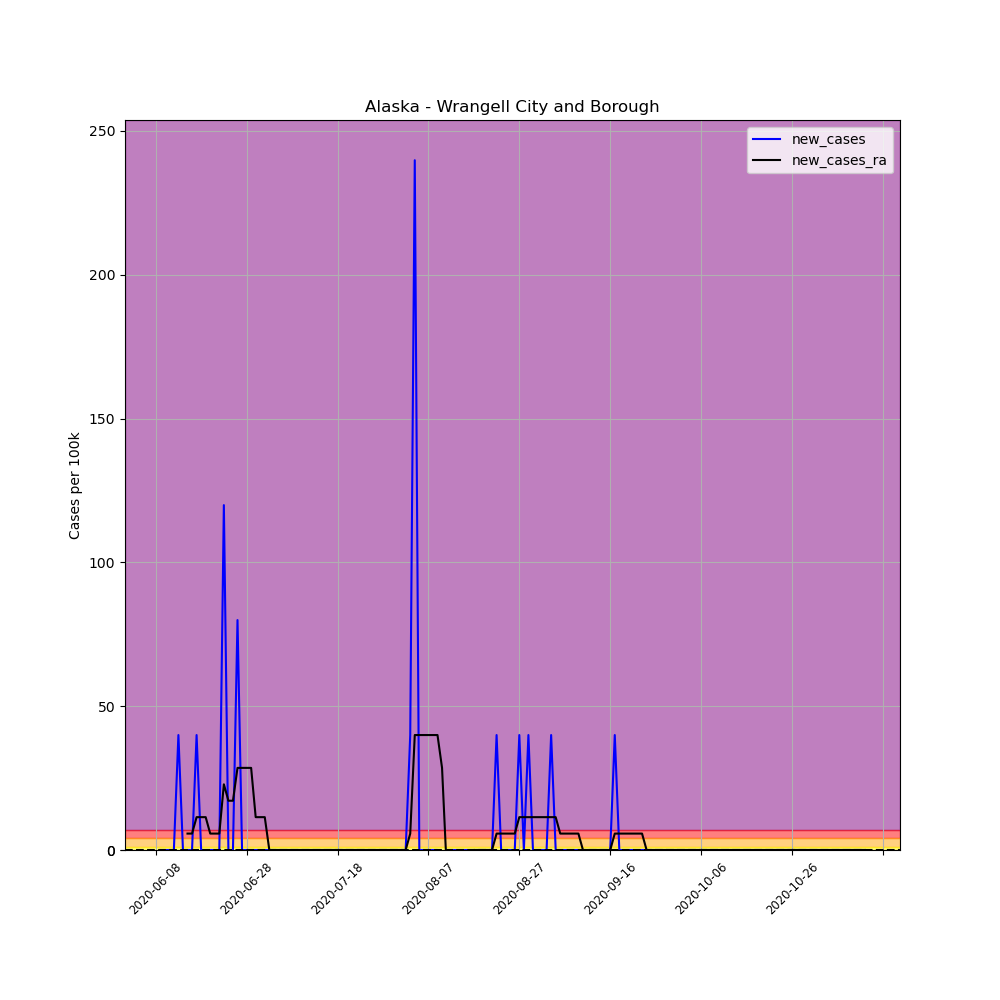

Data behind this chart, as committed beside it:
, date, county, state, fips, cases, deaths, COUNTY, STNAME, CTYNAME, POPESTIMATE2019, per_100k, per_100k_ra, new_cases, new_cases_ra
681430, 2020-06-08, Wrangell City and Borough, Alaska, 2275, 1, 0, 275, Alaska, Wrangell City and Borough, 2502, 39.97, , , 
681431, 2020-06-09, Wrangell City and Borough, Alaska, 2275, 1, 0, 275, Alaska, Wrangell City and Borough, 2502, 39.97, , 0.0, 
681432, 2020-06-10, Wrangell City and Borough, Alaska, 2275, 1, 0, 275, Alaska, Wrangell City and Borough, 2502, 39.97, , 0.0, 
681433, 2020-06-11, Wrangell City and Borough, Alaska, 2275, 1, 0, 275, Alaska, Wrangell City and Borough, 2502, 39.97, , 0.0, 
681434, 2020-06-12, Wrangell City and Borough, Alaska, 2275, 1, 0, 275, Alaska, Wrangell City and Borough, 2502, 39.97, , 0.0, 
681435, 2020-06-13, Wrangell City and Borough, Alaska, 2275, 2, 0, 275, Alaska, Wrangell City and Borough, 2502, 79.94, , 39.97, 
681436, 2020-06-14, Wrangell City and Borough, Alaska, 2275, 2, 0, 275, Alaska, Wrangell City and Borough, 2502, 79.94, 51.39, 0.0, 
681437, 2020-06-15, Wrangell City and Borough, Alaska, 2275, 2, 0, 275, Alaska, Wrangell City and Borough, 2502, 79.94, 57.1, 0.0, 5.71
681438, 2020-06-16, Wrangell City and Borough, Alaska, 2275, 2, 0, 275, Alaska, Wrangell City and Borough, 2502, 79.94, 62.81, 0.0, 5.71
681439, 2020-06-17, Wrangell City and Borough, Alaska, 2275, 3, 0, 275, Alaska, Wrangell City and Borough, 2502, 119.9, 74.23, 39.97, 11.42
681440, 2020-06-18, Wrangell City and Borough, Alaska, 2275, 3, 0, 275, Alaska, Wrangell City and Borough, 2502, 119.9, 85.65, 0.0, 11.42
681441, 2020-06-19, Wrangell City and Borough, Alaska, 2275, 3, 0, 275, Alaska, Wrangell City and Borough, 2502, 119.9, 97.07, 0.0, 11.42
681442, 2020-06-20, Wrangell City and Borough, Alaska, 2275, 3, 0, 275, Alaska, Wrangell City and Borough, 2502, 119.9, 102.8, 0.0, 5.71
681443, 2020-06-21, Wrangell City and Borough, Alaska, 2275, 3, 0, 275, Alaska, Wrangell City and Borough, 2502, 119.9, 108.5, 0.0, 5.71
681444, 2020-06-22, Wrangell City and Borough, Alaska, 2275, 3, 0, 275, Alaska, Wrangell City and Borough, 2502, 119.9, 114.2, 0.0, 5.71
681445, 2020-06-23, Wrangell City and Borough, Alaska, 2275, 6, 0, 275, Alaska, Wrangell City and Borough, 2502, 239.8, 137, 119.9, 22.84
681446, 2020-06-24, Wrangell City and Borough, Alaska, 2275, 6, 0, 275, Alaska, Wrangell City and Borough, 2502, 239.8, 154.2, 0.0, 17.13
681447, 2020-06-25, Wrangell City and Borough, Alaska, 2275, 6, 0, 275, Alaska, Wrangell City and Borough, 2502, 239.8, 171.3, 0.0, 17.13
681448, 2020-06-26, Wrangell City and Borough, Alaska, 2275, 8, 0, 275, Alaska, Wrangell City and Borough, 2502, 319.7, 199.8, 79.94, 28.55
681449, 2020-06-27, Wrangell City and Borough, Alaska, 2275, 8, 0, 275, Alaska, Wrangell City and Borough, 2502, 319.7, 228.4, 0.0, 28.55
681450, 2020-06-28, Wrangell City and Borough, Alaska, 2275, 8, 0, 275, Alaska, Wrangell City and Borough, 2502, 319.7, 256.9, 0.0, 28.55
681451, 2020-06-29, Wrangell City and Borough, Alaska, 2275, 8, 0, 275, Alaska, Wrangell City and Borough, 2502, 319.7, 285.5, 0.0, 28.55
681452, 2020-06-30, Wrangell City and Borough, Alaska, 2275, 8, 0, 275, Alaska, Wrangell City and Borough, 2502, 319.7, 296.9, 0.0, 11.42
681453, 2020-07-01, Wrangell City and Borough, Alaska, 2275, 8, 0, 275, Alaska, Wrangell City and Borough, 2502, 319.7, 308.3, 0.0, 11.42
681454, 2020-07-02, Wrangell City and Borough, Alaska, 2275, 8, 0, 275, Alaska, Wrangell City and Borough, 2502, 319.7, 319.7, 0.0, 11.42
681455, 2020-07-03, Wrangell City and Borough, Alaska, 2275, 8, 0, 275, Alaska, Wrangell City and Borough, 2502, 319.7, 319.7, 0.0, 2.0301221021717147e-15
681456, 2020-07-04, Wrangell City and Borough, Alaska, 2275, 8, 0, 275, Alaska, Wrangell City and Borough, 2502, 319.7, 319.7, 0.0, 2.0301221021717147e-15
681457, 2020-07-05, Wrangell City and Borough, Alaska, 2275, 8, 0, 275, Alaska, Wrangell City and Borough, 2502, 319.7, 319.7, 0.0, 2.0301221021717147e-15
681458, 2020-07-06, Wrangell City and Borough, Alaska, 2275, 8, 0, 275, Alaska, Wrangell City and Borough, 2502, 319.7, 319.7, 0.0, 2.0301221021717147e-15
681459, 2020-07-07, Wrangell City and Borough, Alaska, 2275, 8, 0, 275, Alaska, Wrangell City and Borough, 2502, 319.7, 319.7, 0.0, 2.0301221021717147e-15
681460, 2020-07-08, Wrangell City and Borough, Alaska, 2275, 8, 0, 275, Alaska, Wrangell City and Borough, 2502, 319.7, 319.7, 0.0, 2.0301221021717147e-15
681461, 2020-07-09, Wrangell City and Borough, Alaska, 2275, 8, 0, 275, Alaska, Wrangell City and Borough, 2502, 319.7, 319.7, 0.0, 2.0301221021717147e-15
681462, 2020-07-10, Wrangell City and Borough, Alaska, 2275, 8, 0, 275, Alaska, Wrangell City and Borough, 2502, 319.7, 319.7, 0.0, 2.0301221021717147e-15
681463, 2020-07-11, Wrangell City and Borough, Alaska, 2275, 8, 0, 275, Alaska, Wrangell City and Borough, 2502, 319.7, 319.7, 0.0, 2.0301221021717147e-15
681464, 2020-07-12, Wrangell City and Borough, Alaska, 2275, 8, 0, 275, Alaska, Wrangell City and Borough, 2502, 319.7, 319.7, 0.0, 2.0301221021717147e-15
681465, 2020-07-13, Wrangell City and Borough, Alaska, 2275, 8, 0, 275, Alaska, Wrangell City and Borough, 2502, 319.7, 319.7, 0.0, 2.0301221021717147e-15
681466, 2020-07-14, Wrangell City and Borough, Alaska, 2275, 8, 0, 275, Alaska, Wrangell City and Borough, 2502, 319.7, 319.7, 0.0, 2.0301221021717147e-15
681467, 2020-07-15, Wrangell City and Borough, Alaska, 2275, 8, 0, 275, Alaska, Wrangell City and Borough, 2502, 319.7, 319.7, 0.0, 2.0301221021717147e-15
681468, 2020-07-16, Wrangell City and Borough, Alaska, 2275, 8, 0, 275, Alaska, Wrangell City and Borough, 2502, 319.7, 319.7, 0.0, 2.0301221021717147e-15
681469, 2020-07-17, Wrangell City and Borough, Alaska, 2275, 8, 0, 275, Alaska, Wrangell City and Borough, 2502, 319.7, 319.7, 0.0, 2.0301221021717147e-15
681470, 2020-07-18, Wrangell City and Borough, Alaska, 2275, 8, 0, 275, Alaska, Wrangell City and Borough, 2502, 319.7, 319.7, 0.0, 2.0301221021717147e-15
681471, 2020-07-19, Wrangell City and Borough, Alaska, 2275, 8, 0, 275, Alaska, Wrangell City and Borough, 2502, 319.7, 319.7, 0.0, 2.0301221021717147e-15
681472, 2020-07-20, Wrangell City and Borough, Alaska, 2275, 8, 0, 275, Alaska, Wrangell City and Borough, 2502, 319.7, 319.7, 0.0, 2.0301221021717147e-15
681473, 2020-07-21, Wrangell City and Borough, Alaska, 2275, 8, 0, 275, Alaska, Wrangell City and Borough, 2502, 319.7, 319.7, 0.0, 2.0301221021717147e-15
681474, 2020-07-22, Wrangell City and Borough, Alaska, 2275, 8, 0, 275, Alaska, Wrangell City and Borough, 2502, 319.7, 319.7, 0.0, 2.0301221021717147e-15
681475, 2020-07-23, Wrangell City and Borough, Alaska, 2275, 8, 0, 275, Alaska, Wrangell City and Borough, 2502, 319.7, 319.7, 0.0, 2.0301221021717147e-15
681476, 2020-07-24, Wrangell City and Borough, Alaska, 2275, 8, 0, 275, Alaska, Wrangell City and Borough, 2502, 319.7, 319.7, 0.0, 2.0301221021717147e-15
681477, 2020-07-25, Wrangell City and Borough, Alaska, 2275, 8, 0, 275, Alaska, Wrangell City and Borough, 2502, 319.7, 319.7, 0.0, 2.0301221021717147e-15
681478, 2020-07-26, Wrangell City and Borough, Alaska, 2275, 8, 0, 275, Alaska, Wrangell City and Borough, 2502, 319.7, 319.7, 0.0, 2.0301221021717147e-15
681479, 2020-07-27, Wrangell City and Borough, Alaska, 2275, 8, 0, 275, Alaska, Wrangell City and Borough, 2502, 319.7, 319.7, 0.0, 2.0301221021717147e-15
681480, 2020-07-28, Wrangell City and Borough, Alaska, 2275, 8, 0, 275, Alaska, Wrangell City and Borough, 2502, 319.7, 319.7, 0.0, 2.0301221021717147e-15
681481, 2020-07-29, Wrangell City and Borough, Alaska, 2275, 8, 0, 275, Alaska, Wrangell City and Borough, 2502, 319.7, 319.7, 0.0, 2.0301221021717147e-15
681482, 2020-07-30, Wrangell City and Borough, Alaska, 2275, 8, 0, 275, Alaska, Wrangell City and Borough, 2502, 319.7, 319.7, 0.0, 2.0301221021717147e-15
681483, 2020-07-31, Wrangell City and Borough, Alaska, 2275, 8, 0, 275, Alaska, Wrangell City and Borough, 2502, 319.7, 319.7, 0.0, 2.0301221021717147e-15
681484, 2020-08-01, Wrangell City and Borough, Alaska, 2275, 8, 0, 275, Alaska, Wrangell City and Borough, 2502, 319.7, 319.7, 0.0, 2.0301221021717147e-15
681485, 2020-08-02, Wrangell City and Borough, Alaska, 2275, 8, 0, 275, Alaska, Wrangell City and Borough, 2502, 319.7, 319.7, 0.0, 2.0301221021717147e-15
681486, 2020-08-03, Wrangell City and Borough, Alaska, 2275, 9, 0, 275, Alaska, Wrangell City and Borough, 2502, 359.7, 325.5, 39.97, 5.71
681487, 2020-08-04, Wrangell City and Borough, Alaska, 2275, 15, 0, 275, Alaska, Wrangell City and Borough, 2502, 599.5, 365.4, 239.8, 39.97
681488, 2020-08-05, Wrangell City and Borough, Alaska, 2275, 15, 0, 275, Alaska, Wrangell City and Borough, 2502, 599.5, 405.4, 0.0, 39.97
681489, 2020-08-06, Wrangell City and Borough, Alaska, 2275, 15, 0, 275, Alaska, Wrangell City and Borough, 2502, 599.5, 445.4, 0.0, 39.97
... 97 more rows
